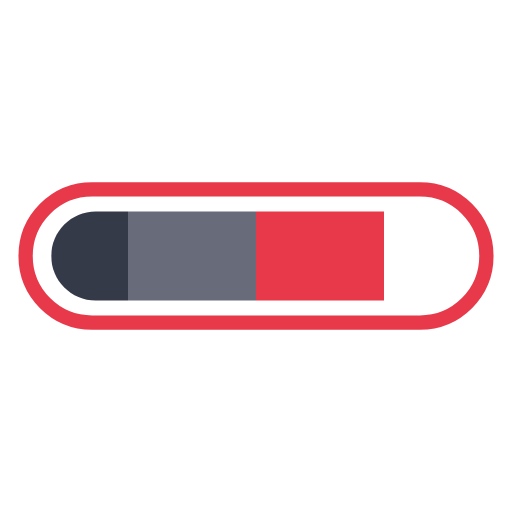
t = 0.00 s
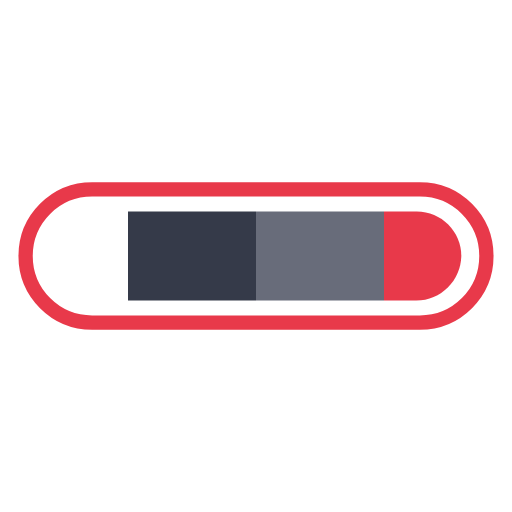
t = 0.25 s
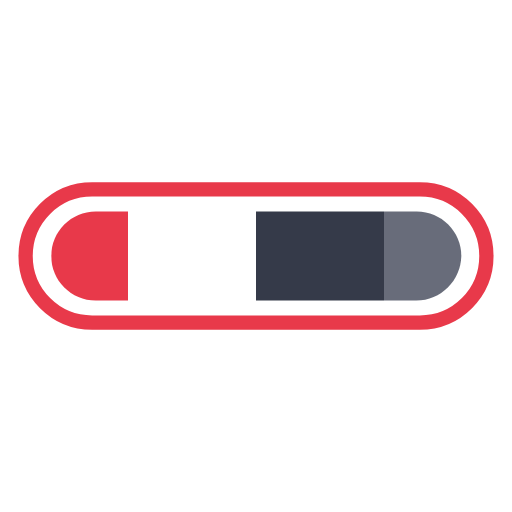
t = 0.50 s
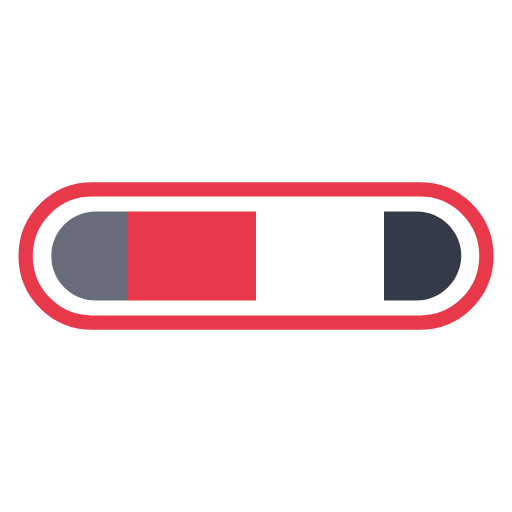
t = 0.75 s

The animated SVG that drew these frames (rendered in a browser with its animation timeline set to each time). Animation: 1 SMIL element (animateTransform=1); one cycle of 1.00 s, repeats indefinitely.

<svg width="100%" height="100%" xmlns="http://www.w3.org/2000/svg" viewBox="0 0 100 100" preserveAspectRatio="xMidYMid" class="lds-colorbar"><defs><clipPath ng-attr-id="{{config.cpid}}" x="0" y="0" width="100" height="100" id="lds-colorbar-cpid-8b796d00a77bb"><path d="M81.3,58.7H18.7c-4.8,0-8.7-3.9-8.7-8.7v0c0-4.8,3.9-8.7,8.7-8.7h62.7c4.8,0,8.7,3.9,8.7,8.7v0C90,54.8,86.1,58.7,81.3,58.7z"></path></clipPath></defs><path fill="none" ng-attr-stroke="{{config.cf}}" stroke-width="2.7928" d="M82,63H18c-7.2,0-13-5.8-13-13v0c0-7.2,5.8-13,13-13h64c7.2,0,13,5.8,13,13v0C95,57.2,89.2,63,82,63z" stroke="#e8394a"></path><g ng-attr-clip-path="url(#{{config.cpid}})" clip-path="url(#lds-colorbar-cpid-8b796d00a77bb)"><g transform="translate(76.4022 0)"><rect x="-100" y="0" width="25" height="100" ng-attr-fill="{{config.c1}}" fill="#353a49"></rect><rect x="-75" y="0" width="25" height="100" ng-attr-fill="{{config.c2}}" fill="#686c7a"></rect><rect x="-50" y="0" width="25" height="100" ng-attr-fill="{{config.c3}}" fill="#e8394a"></rect><rect x="-25" y="0" width="25" height="100" ng-attr-fill="{{config.c4}}" fill="#ffffff"></rect><rect x="0" y="0" width="25" height="100" ng-attr-fill="{{config.c1}}" fill="#353a49"></rect><rect x="25" y="0" width="25" height="100" ng-attr-fill="{{config.c2}}" fill="#686c7a"></rect><rect x="50" y="0" width="25" height="100" ng-attr-fill="{{config.c3}}" fill="#e8394a"></rect><rect x="75" y="0" width="25" height="100" ng-attr-fill="{{config.c4}}" fill="#ffffff"></rect><animateTransform attributeName="transform" type="translate" calcMode="linear" values="0;100" keyTimes="0;1" dur="1s" begin="0s" repeatCount="indefinite"></animateTransform></g></g></svg>
